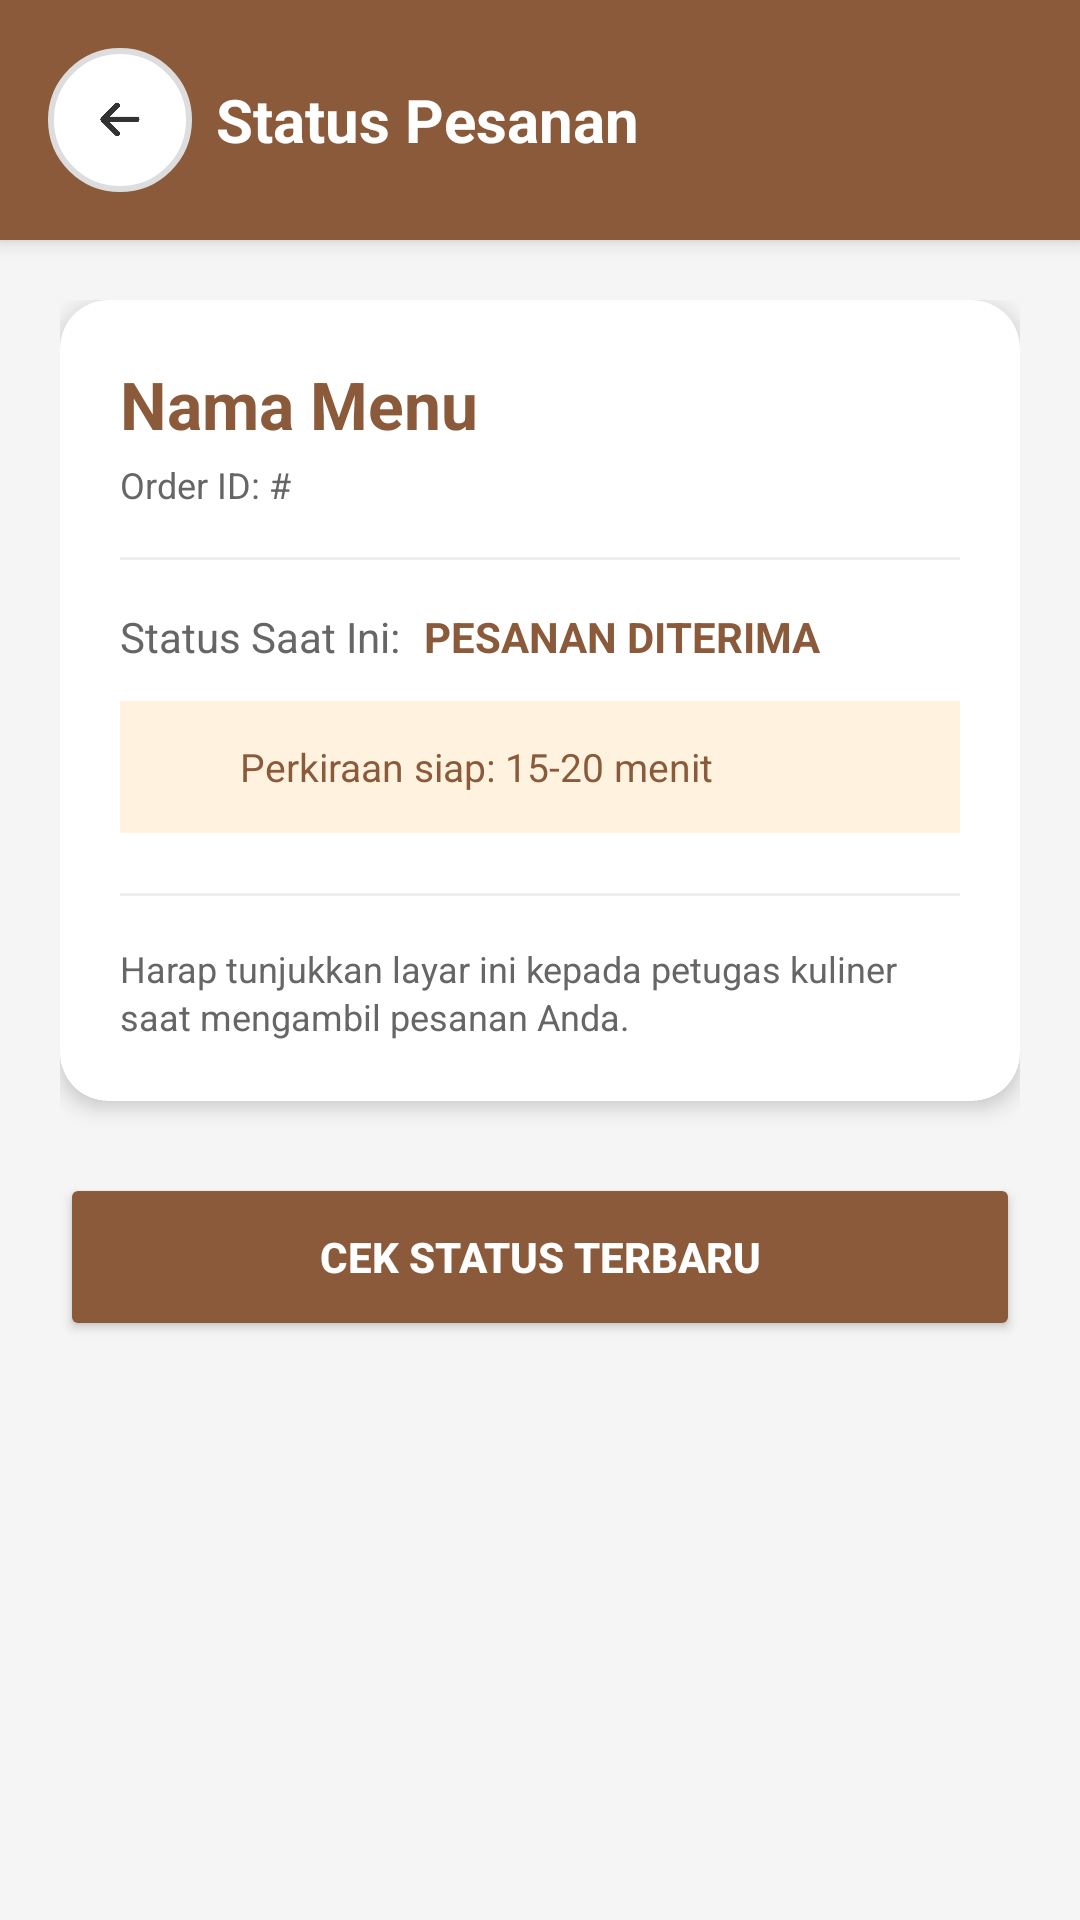

Android layout source for this screen:
<!-- AndroidManifest.xml: application theme Base.Theme.MyApplication -->
<!-- res/layout/activity_order_status.xml -->
<?xml version="1.0" encoding="utf-8"?>
<LinearLayout xmlns:android="http://schemas.android.com/apk/res/android"
    xmlns:app="http://schemas.android.com/apk/res-auto"
    xmlns:tools="http://schemas.android.com/tools"
    android:layout_width="match_parent"
    android:layout_height="match_parent"
    android:orientation="vertical"
    android:background="@color/bg_screen">

    
    <LinearLayout
        android:layout_width="match_parent"
        android:layout_height="wrap_content"
        android:orientation="horizontal"
        android:gravity="center_vertical"
        android:padding="16dp"
        android:background="@color/brand_brown"
        android:elevation="4dp">

        <ImageView
            android:id="@+id/btnBack"
            android:layout_width="48dp"
            android:layout_height="48dp"
            android:background="@drawable/circle_white"
            android:padding="12dp"
            android:src="@drawable/back"
            android:tint="#333"
            tools:ignore="UseAppTint" />

        <TextView
            android:layout_width="0dp"
            android:layout_height="wrap_content"
            android:layout_weight="1"
            android:text="Status Pesanan"
            android:textSize="20sp"
            android:textStyle="bold"
            android:textColor="@android:color/white"
            android:layout_marginStart="8dp" />
    </LinearLayout>

    <androidx.core.widget.NestedScrollView
        android:layout_width="match_parent"
        android:layout_height="match_parent">

        <LinearLayout
            android:layout_width="match_parent"
            android:layout_height="wrap_content"
            android:orientation="vertical"
            android:padding="20dp">

            
            <androidx.cardview.widget.CardView
                android:layout_width="match_parent"
                android:layout_height="wrap_content"
                app:cardCornerRadius="16dp"
                app:cardElevation="4dp"
                android:layout_marginBottom="24dp">

                <LinearLayout
                    android:layout_width="match_parent"
                    android:layout_height="wrap_content"
                    android:orientation="vertical"
                    android:padding="20dp">

                    <TextView
                        android:id="@+id/txtFoodName"
                        android:layout_width="wrap_content"
                        android:layout_height="wrap_content"
                        android:text="Nama Menu"
                        android:textSize="22sp"
                        android:textStyle="bold"
                        android:textColor="@color/brand_brown" />

                    <TextView
                        android:id="@+id/txtOrderId"
                        android:layout_width="wrap_content"
                        android:layout_height="wrap_content"
                        android:text="Order ID: #"
                        android:textSize="12sp"
                        android:textColor="@color/text_secondary"
                        android:layout_marginTop="4dp" />

                    <View
                        android:layout_width="match_parent"
                        android:layout_height="1dp"
                        android:background="#EEE"
                        android:layout_marginVertical="16dp" />

                    
                    <LinearLayout
                        android:layout_width="match_parent"
                        android:layout_height="wrap_content"
                        android:orientation="horizontal"
                        android:gravity="center_vertical"
                        android:layout_marginBottom="12dp">
                        
                        <TextView
                            android:layout_width="wrap_content"
                            android:layout_height="wrap_content"
                            android:text="Status Saat Ini:"
                            android:textSize="14sp"
                            android:textColor="@color/text_secondary" />
                        
                        <TextView
                            android:id="@+id/txtCurrentStatus"
                            android:layout_width="wrap_content"
                            android:layout_height="wrap_content"
                            android:text="PESANAN DITERIMA"
                            android:layout_marginStart="8dp"
                            android:textStyle="bold"
                            android:textColor="@color/brand_brown" />
                    </LinearLayout>

                    
                    <LinearLayout
                        android:id="@+id/layoutEstimation"
                        android:layout_width="match_parent"
                        android:layout_height="wrap_content"
                        android:orientation="horizontal"
                        android:gravity="center_vertical"
                        android:padding="12dp"
                        android:background="#FFF3E0"
                        android:layout_marginBottom="20dp">
                        
                        <ImageView
                            android:layout_width="20dp"
                            android:layout_height="20dp"
                            android:src="@drawable/ic_time"
                            android:tint="@color/brand_brown"
                            tools:ignore="UseAppTint" />
                        
                        <TextView
                            android:id="@+id/txtReadyTime"
                            android:layout_width="wrap_content"
                            android:layout_height="wrap_content"
                            android:text="Perkiraan siap: 15-20 menit"
                            android:layout_marginStart="8dp"
                            android:textSize="13sp"
                            android:textColor="@color/brand_brown" />
                    </LinearLayout>

                    <View
                        android:layout_width="match_parent"
                        android:layout_height="1dp"
                        android:background="#EEE"
                        android:layout_marginBottom="16dp" />

                    
                    <TextView
                        android:layout_width="wrap_content"
                        android:layout_height="wrap_content"
                        android:text="Harap tunjukkan layar ini kepada petugas kuliner saat mengambil pesanan Anda."
                        android:textSize="12sp"
                        android:textColor="@color/text_secondary"
                        android:lineSpacingExtra="2dp" />

                </LinearLayout>
            </androidx.cardview.widget.CardView>

            <Button
                android:id="@+id/btnRefresh"
                android:layout_width="match_parent"
                android:layout_height="56dp"
                android:text="Cek Status Terbaru"
                android:backgroundTint="@color/brand_brown"
                android:textColor="@android:color/white"
                android:textStyle="bold" />

        </LinearLayout>
    </androidx.core.widget.NestedScrollView>

</LinearLayout>
<!-- resources referenced by this layout -->
<resources>
  <color name="bg_screen">#F5F5F5</color>
  <color name="brand_brown">#8A5A3A</color>
  <color name="text_secondary">#666666</color>
  <!-- drawable back: png bitmap (drawable, 1805 bytes) -->
  <!-- drawable circle_white (drawable) -->
  <?xml version="1.0" encoding="utf-8"?>
  <shape xmlns:android="http://schemas.android.com/apk/res/android"
      android:shape="oval">
  
      <size
          android:width="120dp"
          android:height="120dp" />
  
      <solid android:color="@color/bg_card" />
  
      <stroke
          android:width="2dp"
          android:color="#DDDDDD" />
  
      <padding
          android:top="8dp"
          android:bottom="8dp"
          android:left="8dp"
          android:right="8dp" />
  
  </shape>
  <style name="Base.Theme.MyApplication" parent="Theme.AppCompat.Light.NoActionBar">
          
           <item name="colorPrimary">@color/white</item>
          
          <item name="android:statusBarColor">@color/white</item>
          
          <item name="android:navigationBarColor">@color/white</item>
          
          <item name="android:windowLightStatusBar">true</item>
          
          <item name="android:windowLightNavigationBar" tools:ignore="NewApi">true</item>
  
          
          <item name="android:windowSplashScreenAnimatedIcon" tools:targetApi="31">@drawable/ic_splash_logo</item>
          <item name="android:windowSplashScreenBackground" tools:targetApi="31">@color/white</item>
      </style>
  <color name="bg_card">#FFFFFF</color>
  <color name="white">#FFFFFFFF</color>
  <!-- drawable ic_splash_logo (drawable) -->
  <?xml version="1.0" encoding="utf-8"?>
  <inset xmlns:android="http://schemas.android.com/apk/res/android"
      android:drawable="@mipmap/ic_launcher_logo"
      android:insetBottom="48dp"
      android:insetLeft="48dp"
      android:insetRight="48dp"
      android:insetTop="48dp" />
</resources>
